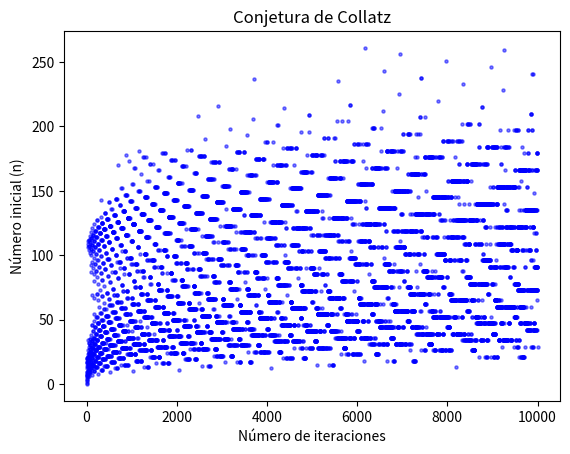

Python code for this plot:
import matplotlib.pyplot as plt

def collatz(n):
    """Calcula la secuencia de Collatz para un número dado y devuelve el número de iteraciones."""
    iterations = 0
    while n != 1:
        if n % 2 == 0:
            n = n // 2
        else:
            n = 3 * n + 1
        iterations += 1
    return iterations

def main():
    n_values = []  # Almacenará el número n de inicio de la secuencia
    iterations_values = []  # Almacenará el número de iteraciones

    for n in range(1, 10001):
        iterations = collatz(n)
        n_values.append(n)
        iterations_values.append(iterations)

    # Crear el gráfico
    plt.scatter(n_values, iterations_values, s=5, c='blue', alpha=0.5)
    plt.title('Conjetura de Collatz')
    plt.xlabel('Número de iteraciones')
    plt.ylabel('Número inicial (n)')
    plt.show()

if __name__ == "__main__":
    main()